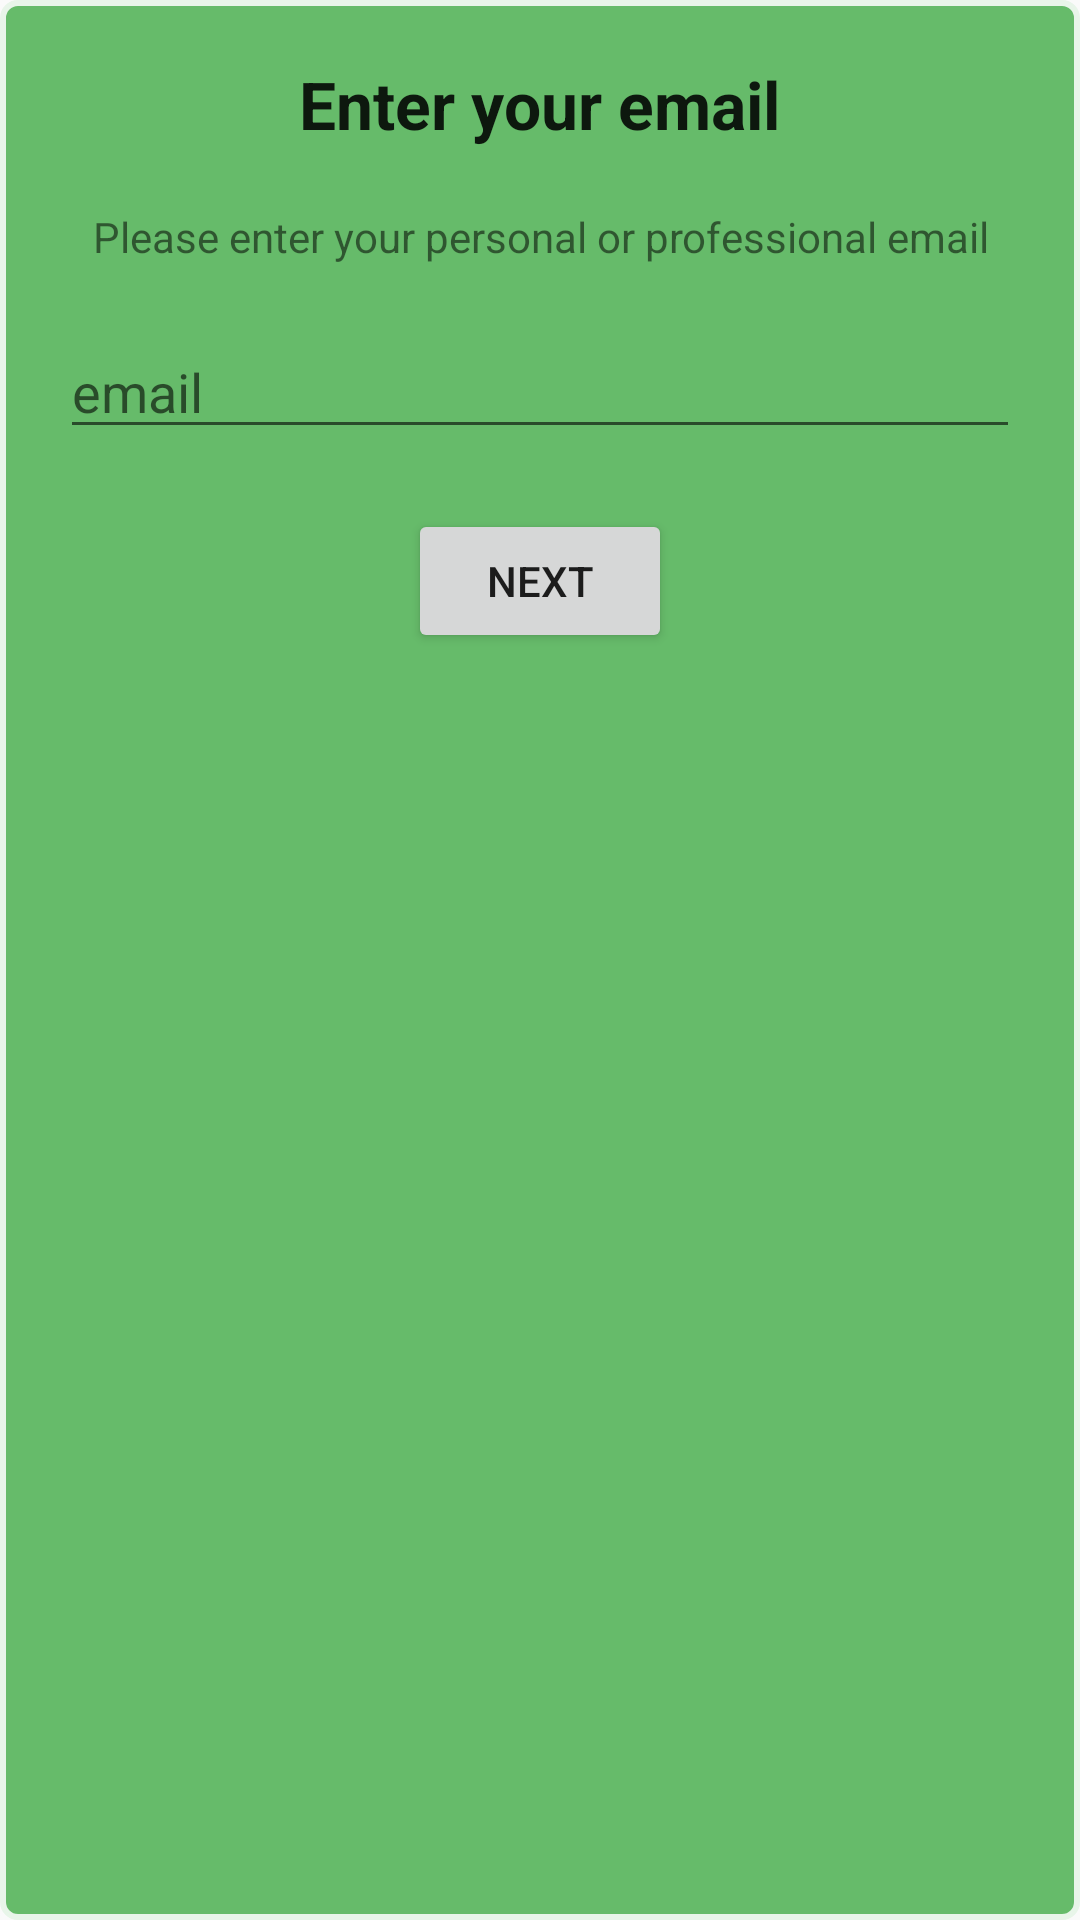

Android layout source for this screen:
<!-- AndroidManifest.xml: application theme AppTheme -->
<!-- res/layout/profile_create_email_fragment.xml -->
<?xml version="1.0" encoding="utf-8"?>
<LinearLayout xmlns:android="http://schemas.android.com/apk/res/android"
android:layout_width="match_parent"
android:layout_height="wrap_content"
android:orientation="vertical"
android:baselineAligned="false"
android:layout_margin="20dp"
android:padding="20dp"
android:background="@drawable/view_rounded">

<TextView
    android:layout_width="wrap_content"
    android:layout_height="wrap_content"
    android:textAppearance="?android:attr/textAppearanceLarge"
    android:text="Enter your email"
    android:id="@+id/profile_create_email_title"
    android:layout_gravity="center"
    android:textStyle="bold" />

<TextView
    android:layout_width="wrap_content"
    android:layout_height="wrap_content"
    android:textAppearance="?android:attr/textAppearanceSmall"
    android:text="Please enter your personal or professional email"
    android:id="@+id/profile_create_email_text"
    android:layout_gravity="bottom|center_horizontal"
    android:layout_marginTop="20dp"
    android:layout_marginBottom="20dp"
    android:gravity="center_horizontal" />

<EditText
    android:layout_width="match_parent"
    android:layout_height="wrap_content"
    android:inputType="textPersonName"
    android:ems="10"
    android:id="@+id/profile_create_email_editText_email"
    android:hint="email" />


<Button
    android:layout_width="wrap_content"
    android:layout_height="wrap_content"
    android:text="NEXT"
    android:id="@+id/profile_create_email_button"
    android:layout_gravity="center"
    android:layout_marginTop="20dp"
    android:layout_marginBottom="10dp" />

</LinearLayout>
<!-- resources referenced by this layout -->
<resources>
  <!-- drawable view_rounded (drawable) -->
  <?xml version="1.0" encoding="utf-8"?>
  <shape xmlns:android="http://schemas.android.com/apk/res/android"
  android:shape="rectangle">
  <solid android:color="@color/md_green_400"/>
  <stroke android:width="2dp" android:color="@color/md_green_50" />
  <corners android:radius="5dp"/>
  </shape>
  <style name="AppTheme" parent="Theme.AppCompat.Light.DarkActionBar">
          
          <item name="colorPrimary">@color/colorPrimary</item>
          <item name="colorPrimaryDark">@color/colorPrimaryDark</item>
          <item name="colorAccent">@color/md_green_A700</item>
      </style>
  <color name="md_green_400">#66BB6A</color>
  <color name="md_green_50">#E8F5E9</color>
  <color name="colorPrimary">#4CAF50</color>
  <color name="colorPrimaryDark">#388E3C</color>
  <color name="md_green_A700">#00C853</color>
</resources>
